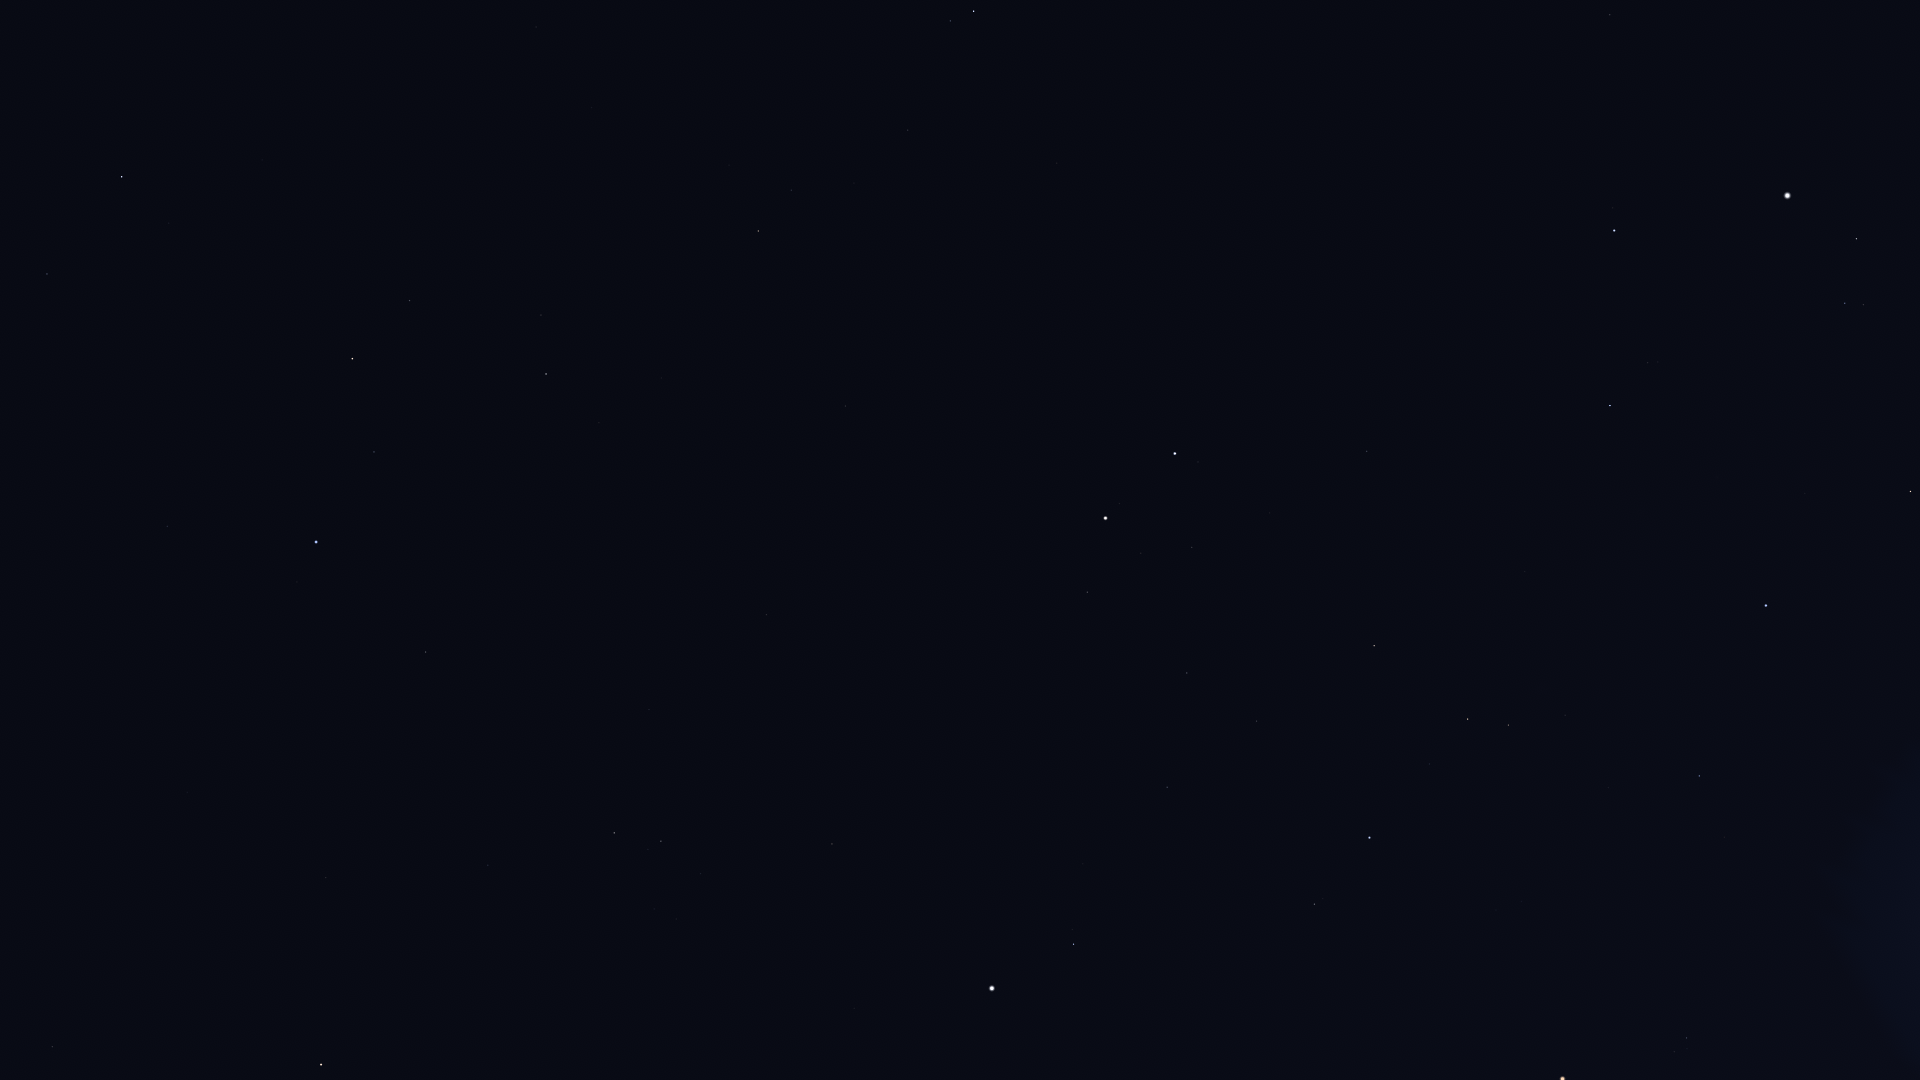

Values plotted in this chart, from the file beside it:
Star_ID, Name, X, Y
23015, Hassaleh, 1911, 491
23416, Almaaz, 1857, 239
23453, Saclateni, 1864, 305
23767, Haedus, 1845, 303
24608, Capella, 1788, 196
25428, Elnath, 1766, 606
26207, Meissa, 1687, 1038
26451, Tianguan, 1700, 776
27913, HIP 27913, 1609, 788
27989, Betelgeuse, 1563, 1079
28360, Menkalinan, 1614, 231
28380, Mahasim, 1610, 406
28614, HIP 28614, 1531, 1021
28716, HIP 28716, 1558, 785
28734, HIP 28734, 1565, 715
29038, HIP 29038, 1522, 902
29426, HIP 29426, 1496, 910
29434, HIP 29434, 1503, 868
29655, HIP 29655, 1509, 725
30343, HIP 30343, 1468, 719
30665, HIP 30665, 1413, 920
30860, Lucilinburhuc, 1486, 358
30883, HIP 30883, 1430, 764
30905, Lusitânia, 1390, 965
31216, HIP 31216, 1353, 1039
31681, HIP 31681, 1370, 838
31978, HIP 31978, 1323, 974
32246, HIP 32246, 1374, 646
32362, HIP 32362, 1315, 904
32533, HIP 32533, 1280, 1005
32916, Nervia, 1396, 305
33018, HIP 33018, 1367, 451
34088, HIP 34088, 1257, 721
34693, HIP 34693, 1270, 513
35350, HIP 35350, 1167, 787
35550, HIP 35550, 1187, 673
36046, HIP 36046, 1192, 547
36145, HIP 36145, 1296, 100
36188, Gomeisa, 1074, 944
36850, Castor, 1175, 454
36962, HIP 36962, 1141, 553
37279, Procyon, 992, 988
37740, HIP 37740, 1087, 592
37826, Pollux, 1106, 518
40167, Tegmine, 914, 684
40526, Tarf, 832, 844
40843, HIP 40843, 948, 483
40881, Piautos, 922, 544
41075, Alsciaukat, 1057, 163
42402, Minchir, 676, 919
42446, Gakyid, 750, 727
42556, Meleph, 797, 596
42806, Asellus Borealis, 800, 553
42911, Asellus Australis, 767, 615
43109, Ashlesha, 661, 841
43587, Copernicus, 817, 403
43674, Stribor, 853, 310
44066, Acubens, 649, 710
44127, Talitha, 974, 11
44248, HIP 44248, 908, 130
... 26 more rows
